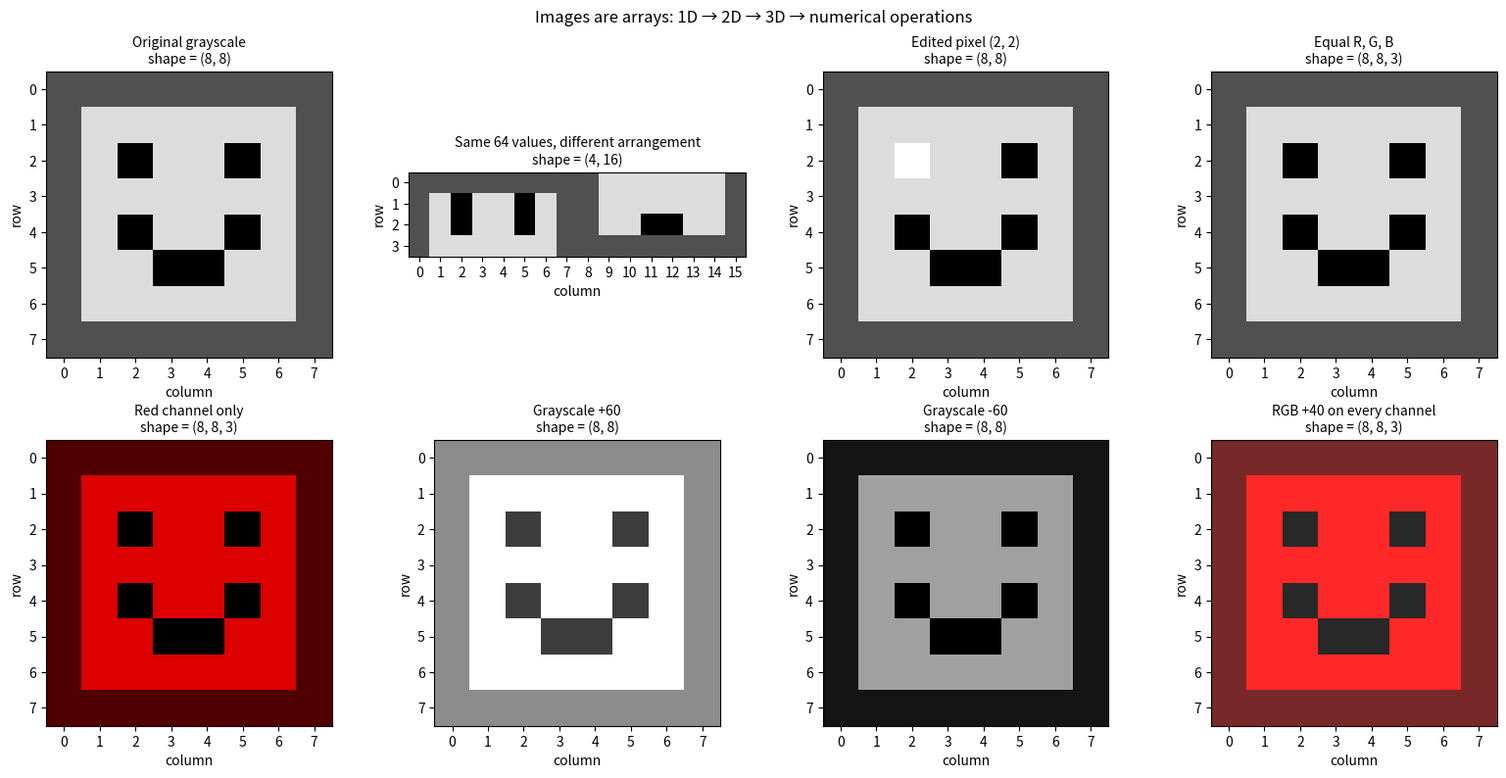

Write the Python code that produced this figure.
"""
运行方式：python starter.py
依赖库：numpy、matplotlib
"""

import numpy as np

# 一张 8×8 的人脸图像，按行优先顺序存储为一维序列。
FLAT_PIXELS = [
    80, 80, 80, 80, 80, 80, 80, 80,
    80, 220, 220, 220, 220, 220, 220, 80,
    80, 220, 0, 220, 220, 0, 220, 80,
    80, 220, 220, 220, 220, 220, 220, 80,
    80, 220, 0, 220, 220, 0, 220, 80,
    80, 220, 220, 0, 0, 220, 220, 80,
    80, 220, 220, 220, 220, 220, 220, 80,
    80, 80, 80, 80, 80, 80, 80, 80,
]


def build_grayscale(flat_pixels, height, width):
    """返回一个形状为 (height, width)、数据类型为 uint8 的数组。"""
    arr = np.array(flat_pixels, dtype=np.uint8)
    return arr.reshape((height, width))


def edit_pixel(gray, row, col, value):
    """返回 gray 的副本，仅修改位于 (row, col) 的像素。"""
    result = gray.copy()
    result[row, col] = value
    return result


def grayscale_to_rgb(gray):
    """返回形状为 (height, width, 3)、每个像素 R=G=B 的 uint8 数组。"""
    return np.stack([gray, gray, gray], axis=-1).astype(np.uint8)


def adjust_brightness(image, offset):
    """为每个像素值加上 offset，并将结果限制在 0–255 范围内。"""
    result = image.astype(np.int16) + offset
    result = np.clip(result, 0, 255)
    return result.astype(np.uint8)


def check_functions():
    """已提供：独立检查四个函数，打印结果；全部通过时返回 True。"""
    def check_array(result, expected):
        if not isinstance(result, np.ndarray):
            raise AssertionError("应返回 NumPy 数组，请检查是否遗漏 return。")
        if result.shape != expected.shape:
            raise AssertionError(f"形状应为 {expected.shape}，实际为 {result.shape}。")
        if result.dtype != np.uint8:
            raise AssertionError(f"数据类型应为 uint8，实际为 {result.dtype}。")
        if not np.array_equal(result, expected):
            raise AssertionError(
                f"像素值不正确。\n    预期：{expected.tolist()}"
                f"\n    实际：{result.tolist()}"
            )

    def check_original(source, before, result):
        if not np.array_equal(source, before):
            raise AssertionError("原始输入被修改，应返回新的数组。")
        if np.shares_memory(source, result):
            raise AssertionError("输出与输入共享存储空间，应返回独立的数组。")

    def test_build():
        for height, width in ((2, 3), (3, 2), (1, 6)):
            for as_array in (False, True):
                source = [0, 50, 100, 150, 200, 255]
                if as_array:
                    source = np.array(source, dtype=np.uint8)
                before = np.array(source, copy=True)
                expected = np.array(source, dtype=np.uint8).reshape(height, width)
                result = build_grayscale(source, height, width)
                check_array(result, expected)
                if not np.array_equal(source, before):
                    raise AssertionError("构建图像不应改变输入序列。")

    def test_edit():
        for row, col, value in ((0, 1, 255), (1, 2, 0), (1, 0, 75)):
            source = np.array([[0, 50, 100], [150, 200, 255]], dtype=np.uint8)
            before = source.copy()
            expected = source.copy()
            expected[row, col] = value
            result = edit_pixel(source, row, col, value)
            check_array(result, expected)
            check_original(source, before, result)

    def test_rgb():
        for values in ([[0, 128], [200, 255]], [[10, 70, 240]]):
            source = np.array(values, dtype=np.uint8)
            before = source.copy()
            expected = np.empty(source.shape + (3,), dtype=np.uint8)
            for channel in range(3):
                expected[:, :, channel] = source
            result = grayscale_to_rgb(source)
            check_array(result, expected)
            check_original(source, before, result)

    def test_brightness():
        inputs = (
            np.array([[0, 20, 240], [100, 200, 255]], dtype=np.uint8),
            np.array([[[240, 20, 0], [100, 200, 255]]], dtype=np.uint8),
        )
        for image in inputs:
            for offset in (40, -60, 0, 255, -255):
                source = image.copy()
                before = source.copy()
                values = [min(255, max(0, int(value) + offset))
                          for value in before.flat]
                expected = np.array(values, dtype=np.uint8).reshape(before.shape)
                result = adjust_brightness(source, offset)
                check_array(result, expected)
                check_original(source, before, result)

    tests = [
        ("任务 A：build_grayscale", test_build),
        ("任务 B：edit_pixel", test_edit),
        ("任务 C：grayscale_to_rgb", test_rgb),
        ("任务 D：adjust_brightness", test_brightness),
    ]
    passed = 0
    print("\n========== 函数检查结果 ==========")
    for name, test in tests:
        try:
            test()
        except NotImplementedError:
            print(f"[未完成] {name}：请替换占位代码。")
        except AssertionError as error:
            print(f"[未通过] {name}：{error}")
        except Exception as error:
            print(f"[运行出错] {name}：{type(error).__name__}: {error}")
        else:
            passed += 1
            print(f"[通过] {name}")
    print(f"检查汇总：{passed}/4 个函数通过。")
    return passed == len(tests)


def show_image(ax, image, title):
    """已提供：直接显示像素，不进行平滑处理，也不自动缩放灰度显示范围。"""
    if image.ndim == 2:
        ax.imshow(image, cmap="gray", vmin=0, vmax=255,
                  interpolation="nearest")
    else:
        ax.imshow(image, interpolation="nearest")
    ax.set_title(f"{title}\nshape = {image.shape}", fontsize=10)
    ax.set_xlabel("column")
    ax.set_ylabel("row")
    ax.set_xticks(range(image.shape[1]))
    ax.set_yticks(range(image.shape[0]))


def main():
    """已提供：串联从一维数值序列到图像操作的完整流程。"""
    if not check_functions():
        print("请修改未通过的函数后重新运行；全部通过后会显示图像对比。")
        return

    try:
        import matplotlib.pyplot as plt
    except ModuleNotFoundError as error:
        if error.name != "matplotlib":
            raise
        print("函数检查已通过。安装 matplotlib 后重新运行即可查看图像：")
        print("python -m pip install matplotlib")
        return

    flat = np.array(FLAT_PIXELS, dtype=np.uint8)
    print("1D flat sequence:", flat.shape)

    gray = build_grayscale(flat, height=8, width=8)
    rearranged = build_grayscale(flat, height=4, width=16)
    print("2D grayscale image:", gray.shape)
    print("Same values rearranged:", rearranged.shape)
    print("Pixel counts:", gray.size, rearranged.size)

    row, col = 2, 2
    width = gray.shape[1]
    flat_index = row * width + col
    print(f"flat[{flat_index}] = {flat[flat_index]}")
    print(f"gray[{row}, {col}] = {gray[row, col]}")
    print("One row:", gray[row, :], "shape:", gray[row, :].shape)
    edited = edit_pixel(gray, row, col, value=255)
    print("Original pixel after editing a copy:", gray[row, col])
    print("Edited pixel:", edited[row, col])

    rgb = grayscale_to_rgb(gray)
    red_only = rgb.copy()
    red_only[:, :, 1] = 0
    red_only[:, :, 2] = 0
    print("3D RGB image:", rgb.shape)
    print("One RGB pixel:", rgb[1, 1], "shape:", rgb[1, 1].shape)
    print("Red-only pixel:", red_only[1, 1])
    print("Red channel shape:", rgb[:, :, 0].shape)

    brighter = adjust_brightness(gray, offset=60)
    darker = adjust_brightness(gray, offset=-60)
    brighter_red = adjust_brightness(red_only, offset=40)
    print("Gray pixel 220 with +60:", brighter[1, 1])
    print("Gray pixel 0 with -60:", darker[2, 2])
    print("RGB pixel after adding 40 to ALL channels:", brighter_red[1, 1])

    fig, axes = plt.subplots(2, 4, figsize=(16, 8))
    panels = [
        (gray, "Original grayscale"),
        (rearranged, "Same 64 values, different arrangement"),
        (edited, "Edited pixel (2, 2)"),
        (rgb, "Equal R, G, B"),
        (red_only, "Red channel only"),
        (brighter, "Grayscale +60"),
        (darker, "Grayscale -60"),
        (brighter_red, "RGB +40 on every channel"),
    ]
    for ax, (image, title) in zip(axes.flat, panels):
        show_image(ax, image, title)
    fig.suptitle("Images are arrays: 1D → 2D → 3D → numerical operations")
    fig.tight_layout()
    plt.show()


if __name__ == "__main__":
    try:
        main()
    except NotImplementedError as error:
        print(f"\n{error}\n请完成此函数，然后重新运行文件。")
